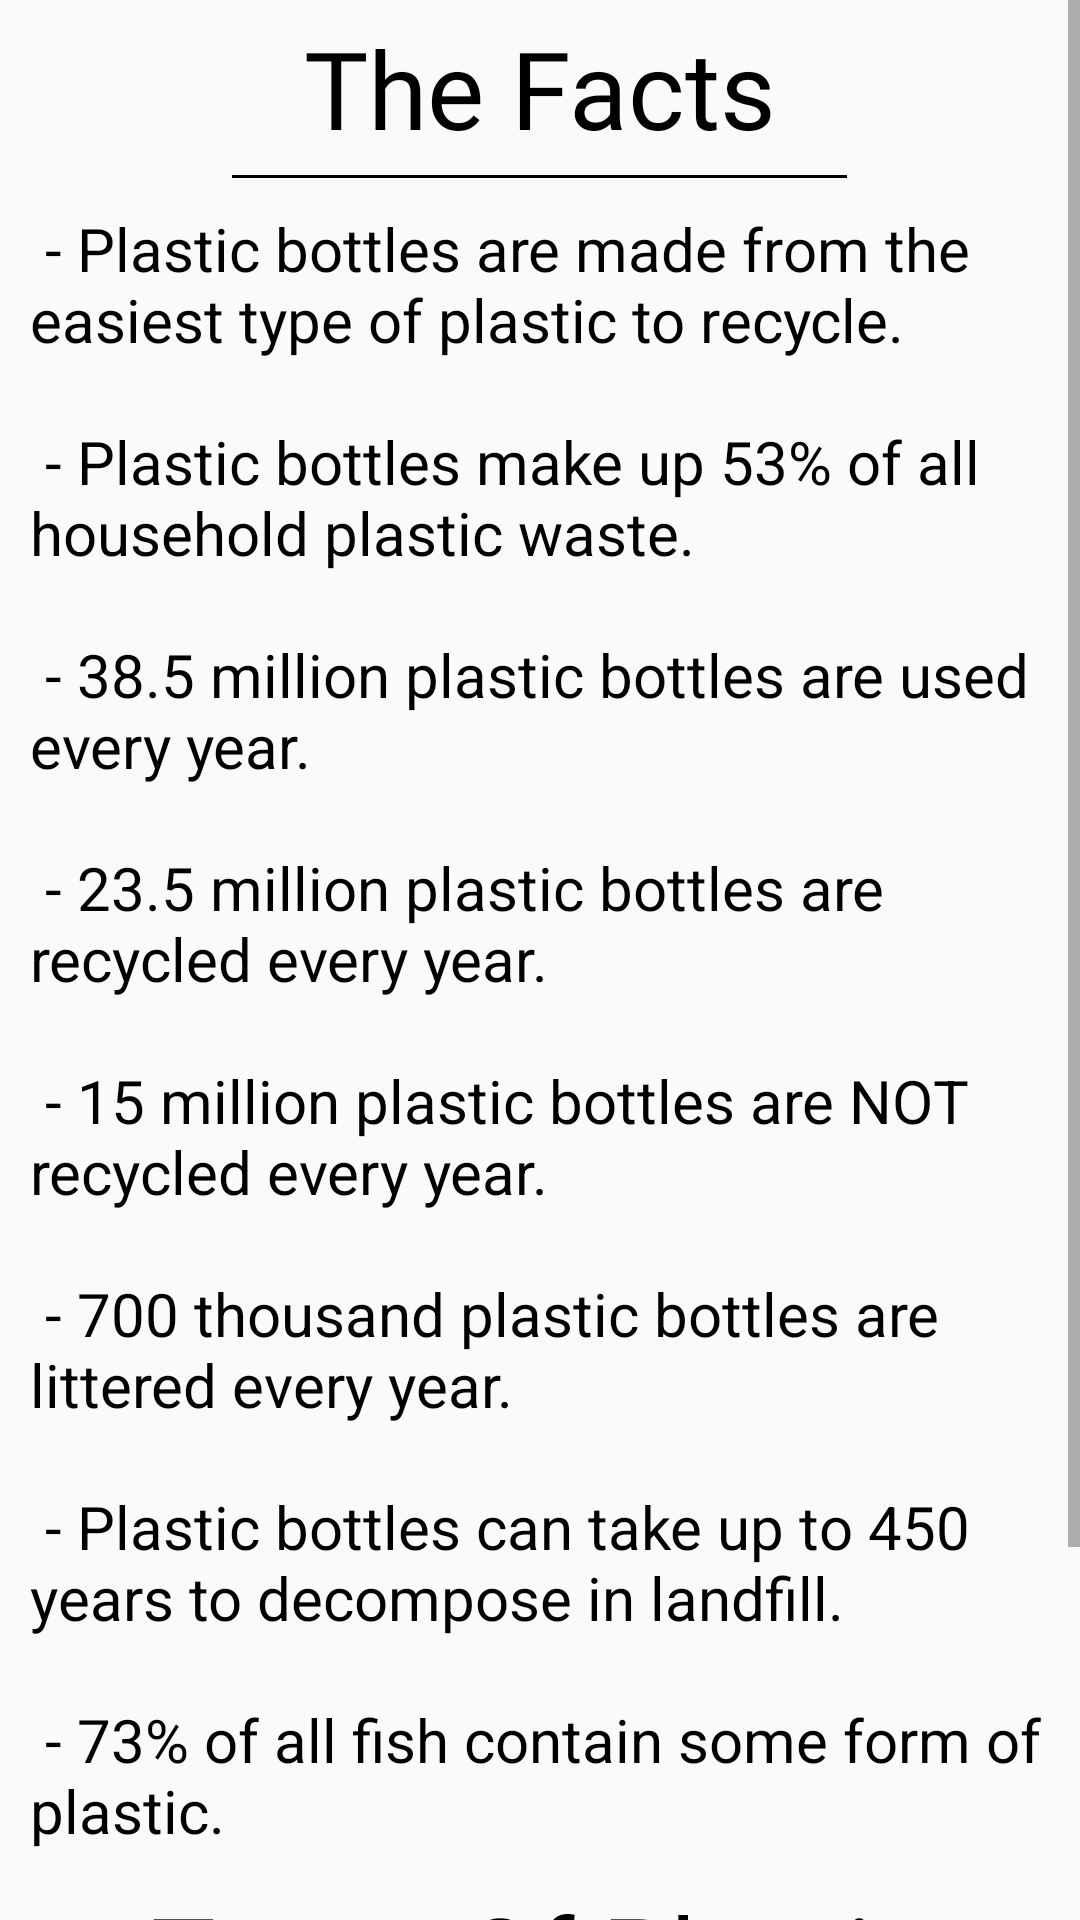

Android layout source for this screen:
<!-- AndroidManifest.xml: application theme AppTheme -->
<!-- res/layout/about_plastic_page.xml -->
<?xml version="1.0" encoding="utf-8"?>
<ScrollView
    xmlns:android="http://schemas.android.com/apk/res/android"
    xmlns:app="http://schemas.android.com/apk/res-auto"
    xmlns:tools="http://schemas.android.com/tools"
    android:layout_width="match_parent"
    android:layout_height="match_parent"
    tools:context=".About_Plastic_Page">

    <LinearLayout
        android:layout_width="match_parent"
        android:layout_height="wrap_content"
        android:orientation="vertical">

        

        <TextView
            android:id="@+id/abPlastic_pFactsSubHead"
            android:layout_width="match_parent"
            android:layout_height="wrap_content"
            android:fontFamily="@font/audiowide"
            android:paddingLeft="5dp"
            android:paddingTop="5dp"
            android:paddingRight="5dp"
            android:paddingBottom="5dp"
            android:text="@string/abPlastic_pFactSubHead"
            android:textAlignment="center"
            android:textColor="@color/pureBlack"
            android:textSize="36sp"
            android:visibility="visible" />

        <View
            android:id="@+id/divider"
            android:layout_width="205dp"
            android:layout_height="1dp"
            android:layout_gravity="center_horizontal"
            android:background="@color/pureBlack"
            android:visibility="visible" />

        <TextView
            android:id="@+id/abPlastic_pFactsIntro"
            android:layout_width="match_parent"
            android:layout_height="wrap_content"
            android:fontFamily="sans-serif"
            android:paddingStart="10dp"
            android:paddingTop="10dp"
            android:paddingEnd="10dp"
            android:paddingBottom="5dp"
            android:text="@string/abPlastic_pFactsIntro"
            android:textAlignment="textStart"
            android:textColor="@color/pureBlack"
            android:textSize="20sp" />

        

        <TextView
            android:id="@+id/abPlastic_TypesSubHead"
            android:layout_width="match_parent"
            android:layout_height="wrap_content"
            android:fontFamily="@font/audiowide"
            android:paddingLeft="5dp"
            android:paddingTop="5dp"
            android:paddingRight="5dp"
            android:paddingBottom="5dp"
            android:text="@string/abPlastic_TypesSubHead"
            android:textAlignment="center"
            android:textColor="@color/pureBlack"
            android:textSize="36sp"
            android:visibility="visible" />

        <View
            android:id="@+id/divider2"
            android:layout_width="335dp"
            android:layout_height="1dp"
            android:layout_gravity="center_horizontal"
            android:background="@color/pureBlack"
            android:visibility="visible" />

        <TextView
            android:id="@+id/abPlastic_TypesMainText"
            android:layout_width="match_parent"
            android:layout_height="wrap_content"
            android:fontFamily="sans-serif"
            android:paddingStart="10dp"
            android:paddingTop="10dp"
            android:paddingEnd="10dp"
            android:paddingBottom="5dp"
            android:text="@string/abPlastic_TypesMainText"
            android:textAlignment="center"
            android:textColor="@color/pureBlack"
            android:textSize="20sp" />

    </LinearLayout>



</ScrollView>
<!-- resources referenced by this layout -->
<resources>
  <color name="pureBlack">#000</color>
  <string name="abPlastic_TypesMainText"> There are 7 different types of plastic, the first is the
          easiest to recycle and the last is the hardest. Bellow are all the different types </string>
  <string name="abPlastic_TypesSubHead"> Types Of Plastic </string>
  <string name="abPlastic_pFactSubHead"> The Facts </string>
  <string name="abPlastic_pFactsIntro"> \ - Plastic bottles are made from the easiest type of plastic to recycle.
          \n \n
          - Plastic bottles make up 53% of all household plastic waste.
          \n \n
          - 38.5 million plastic bottles are used every year.
          \n \n
          - 23.5 million plastic bottles are recycled every year.
          \n \n
          - 15 million plastic bottles are NOT recycled every year.
          \n \n
          - 700 thousand plastic bottles are littered every year.
          \n \n
          - Plastic bottles can take up to 450 years to decompose in landfill.
          \n \n
          - 73% of all fish contain some form of plastic.
  
      </string>
  <style name="AppTheme" parent="Theme.AppCompat.Light.DarkActionBar">
          
          <item name="colorPrimary">@color/colorPrimary</item>
          <item name="colorPrimaryDark">@color/colorPrimaryDark</item>
          <item name="colorAccent">@color/colorAccent</item>
      </style>
  <color name="colorPrimary">#1da5fb</color>
  <color name="colorPrimaryDark">#198fda</color>
  <color name="colorAccent">#D81B60</color>
</resources>
